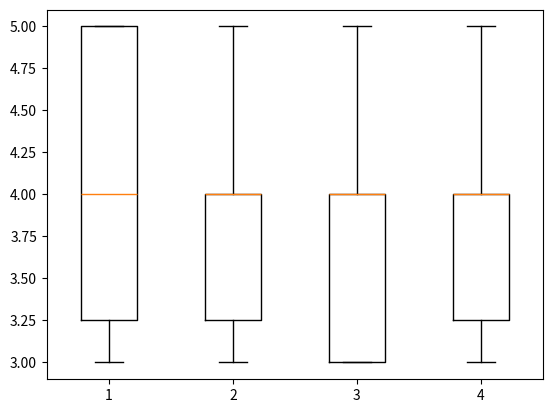

Source code (Python):
import numpy as np
import pandas as pd
import matplotlib.pyplot as plt
arr = np.array([[3, 5, 5, 5],
                [3, 5, 4, 3],
                [3, 4, 5, 5],
                [4, 4 ,3, 3],
                [4, 4, 3, 3],
                [4, 4, 3, 4],
                [5, 4, 3, 4],
                [5, 3, 4, 4],
                [5, 3, 4, 4],
                [5, 3, 4, 4]])
df = pd.DataFrame(arr, columns=['Русский язык', 'Математика', 'Английский', 'Обществознание'])
plt.boxplot(df)
plt.show()